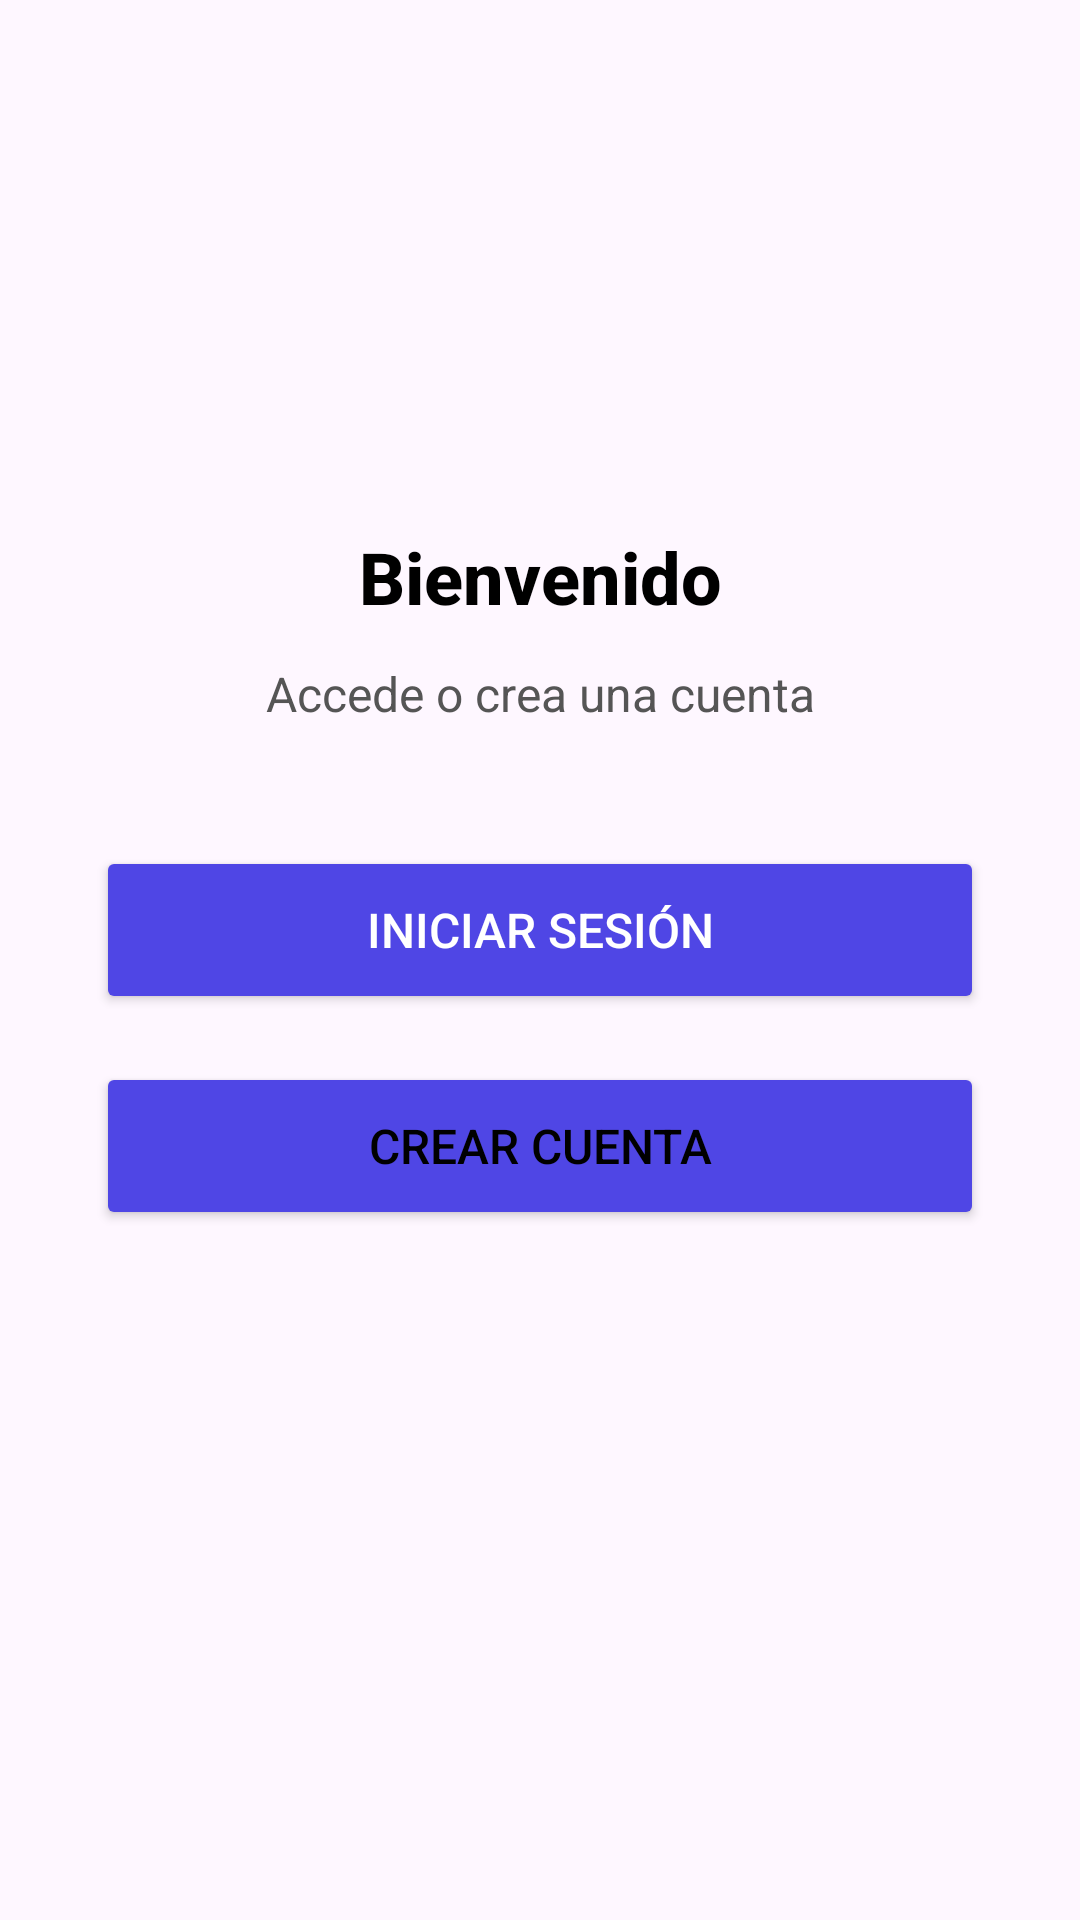

The Android layout XML behind this screen, and the referenced resources:
<!-- AndroidManifest.xml: application theme Theme.PMD_Proyecto -->
<!-- res/layout/fragmento_yo_guest.xml -->
<?xml version="1.0" encoding="utf-8"?>
<androidx.constraintlayout.widget.ConstraintLayout xmlns:android="http://schemas.android.com/apk/res/android"
    xmlns:app="http://schemas.android.com/apk/res-auto"
    android:layout_width="match_parent"
    android:layout_height="match_parent"
    android:padding="32dp">


    <androidx.constraintlayout.widget.Guideline
        android:id="@+id/guidelineTop"
        android:layout_width="wrap_content"
        android:layout_height="wrap_content"
        android:orientation="horizontal"
        app:layout_constraintGuide_percent="0.25" />

    <TextView
        android:id="@+id/tvEnunciado"
        android:layout_width="wrap_content"
        android:layout_height="wrap_content"
        android:fontFamily="sans-serif-medium"
        android:text="Bienvenido"
        android:textColor="@color/black"
        android:textSize="24sp"
        android:textStyle="bold"
        app:layout_constraintEnd_toEndOf="parent"
        app:layout_constraintStart_toStartOf="parent"
        app:layout_constraintTop_toTopOf="@id/guidelineTop" />

    <TextView
        android:id="@+id/tvSubtitle"
        android:layout_width="wrap_content"
        android:layout_height="wrap_content"
        android:layout_marginTop="12dp"
        android:fontFamily="sans-serif"
        android:text="Accede o crea una cuenta"
        android:textColor="#555555"
        android:textSize="16sp"
        app:layout_constraintEnd_toEndOf="parent"
        app:layout_constraintStart_toStartOf="parent"
        app:layout_constraintTop_toBottomOf="@id/tvEnunciado" />

    <Button
        android:id="@+id/btnLogin"
        android:layout_width="0dp"
        android:layout_height="56dp"
        android:layout_marginTop="40dp"
        app:backgroundTint="#4F46E5"
        app:cornerRadius="16dp"
        android:text="Iniciar sesión"
        android:textColor="@android:color/white"
        android:textSize="16sp"
        app:layout_constraintEnd_toEndOf="parent"
        app:layout_constraintStart_toStartOf="parent"
        app:layout_constraintTop_toBottomOf="@id/tvSubtitle"
        app:layout_constraintWidth_max="320dp" />

    <Button
        android:id="@+id/btnRegister"
        android:layout_width="0dp"
        android:layout_height="56dp"
        android:layout_marginTop="16dp"
        app:backgroundTint="#4F46E5"
        app:cornerRadius="16dp"
        android:text="Crear cuenta"
        android:textColor="@color/black"
        android:backgroundTint="?attr/colorSecondaryContainer"
        android:textSize="16sp"
        app:layout_constraintEnd_toEndOf="parent"
        app:layout_constraintStart_toStartOf="parent"
        app:layout_constraintTop_toBottomOf="@id/btnLogin"
        app:layout_constraintWidth_max="320dp" />

</androidx.constraintlayout.widget.ConstraintLayout>
<!-- resources referenced by this layout -->
<resources>
  <style name="Theme.PMD_Proyecto" parent="Base.Theme.PMD_Proyecto" />
  <style name="Base.Theme.PMD_Proyecto" parent="Theme.Material3.DayNight.NoActionBar">
          
          
          <item name="android:statusBarColor">#FEF7FF</item>
          <item name="android:windowLightStatusBar">true</item>
  
          <item name="android:navigationBarColor">#FEF7FF</item>
      </style>
  <!-- not gathered from this repository: default colours our renderer supplied (Android Studio template values) -->
  <color name="black">#FF000000</color>
</resources>
